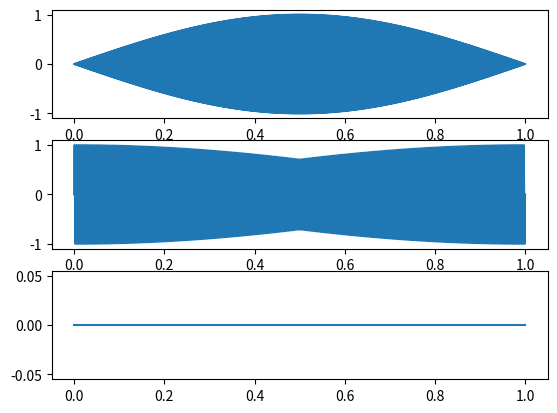

The matplotlib source for this figure: (Note: this script raises an exception after producing the figure.)
import numpy as np
import matplotlib.pyplot as plt

fs = 1000

t = np.linspace(0, 1, fs)

#semnal = np.sin(2 * np.pi * fs * t)
semnal_a = np.sin(2 * np.pi * fs/2 * t)
semnal_b = np.sin(2 * np.pi * fs/4 * t)
semnal_c = np.sin(2 * np.pi * 0 * t)
#semnal_d = semnal_a + semnal_b + semnal_c

fig, axs1 = plt.subplots(3)

#fig2, axs2 = plt.subplots(2)

axs1[0].plot(t, semnal_a)
axs1[1].plot(t, semnal_b)
axs1[2].plot(t, semnal_c)

#axs2[0].plot(t, semnal)
#axs2[1].plot(t, semnal_d)

fig.savefig(fname='./plots/Semnal fundamental.pdf', format = 'pdf')
plt.show()
